pico-8 play session: hold → + tap 🅾

[t = 1 s] hold → ~1s, tap 🅾 ~2×
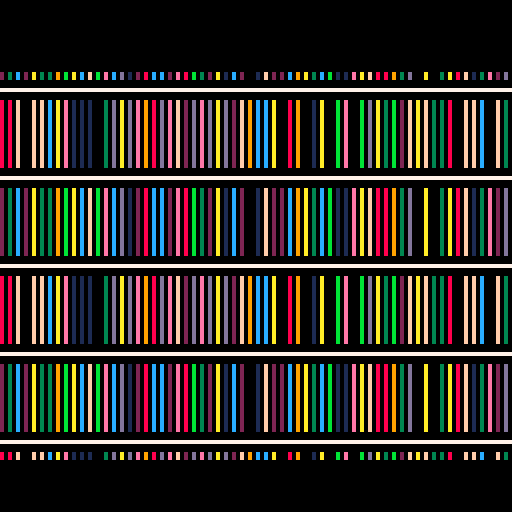
[t = 2 s] hold → ~2s, tap 🅾 ~4×
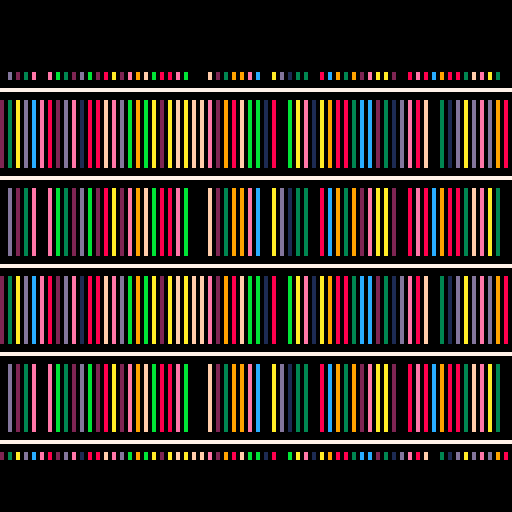
[t = 4 s] hold → ~4s, tap 🅾 ~7×
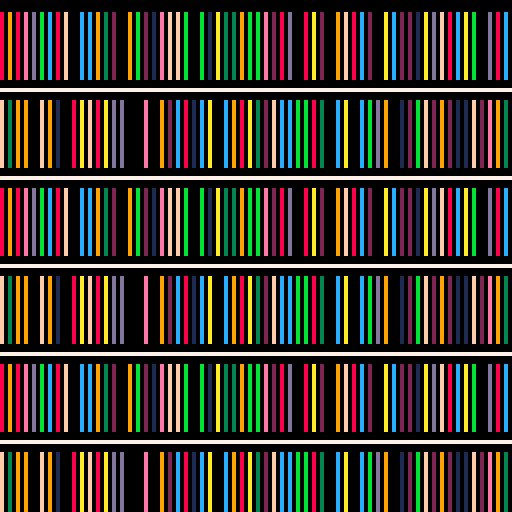
[t = 8 s] hold → ~8s, tap 🅾 ~14×
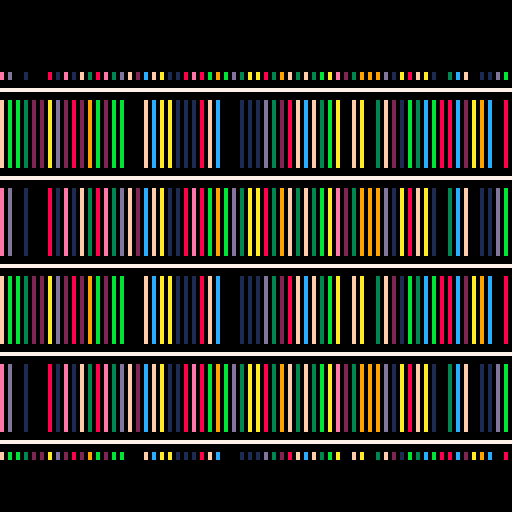

pico-8 cartridge
version 29
__lua__

--bibliotech by @abemassry
-- [redacted]

--[[
  put this check_time function at the start of the cart
  make sure to call check_time() somehwere in the cart.
  in most tweetcarts, the bast place to do this is direclty before "flip()"
--]]
function check_time() 
  --id is stored in the parameters field
  my_id = stat(6)

  --the breadcrumb field is the name of the start cart + "," + the number of seconds we should play
  my_info = stat(100)
  --if we don't have it, stop checking
  if my_info == nil then
    return
  end

  breadcumb_parts = split(my_info, ",", true)
  start_cart_name = breadcumb_parts[1]
  max_time = breadcumb_parts[2]

  --check if we hit the max time
  if time() > max_time or btnp(1) then
    load(start_cart_name,"",my_id)
  end
end
--end of check_time


--bibliotech
--#tweetcart
cls()b=16::_::
for i=1,5do
line(0,i*22,128,i*22,7)end
for y=0,128,2do
c=8+rnd(12)d=8+rnd(12)for a=0,5do
if(a%2==0)r=d
line(y,(a*22)+3,y,(a*22)+19,r)r=c
end
end
b-=1if(b==0)b=16
if b>5then
rectfill(0,0,128,17,0)rectfill(0,115,128,128,0)
end
check_time()
flip()goto _
